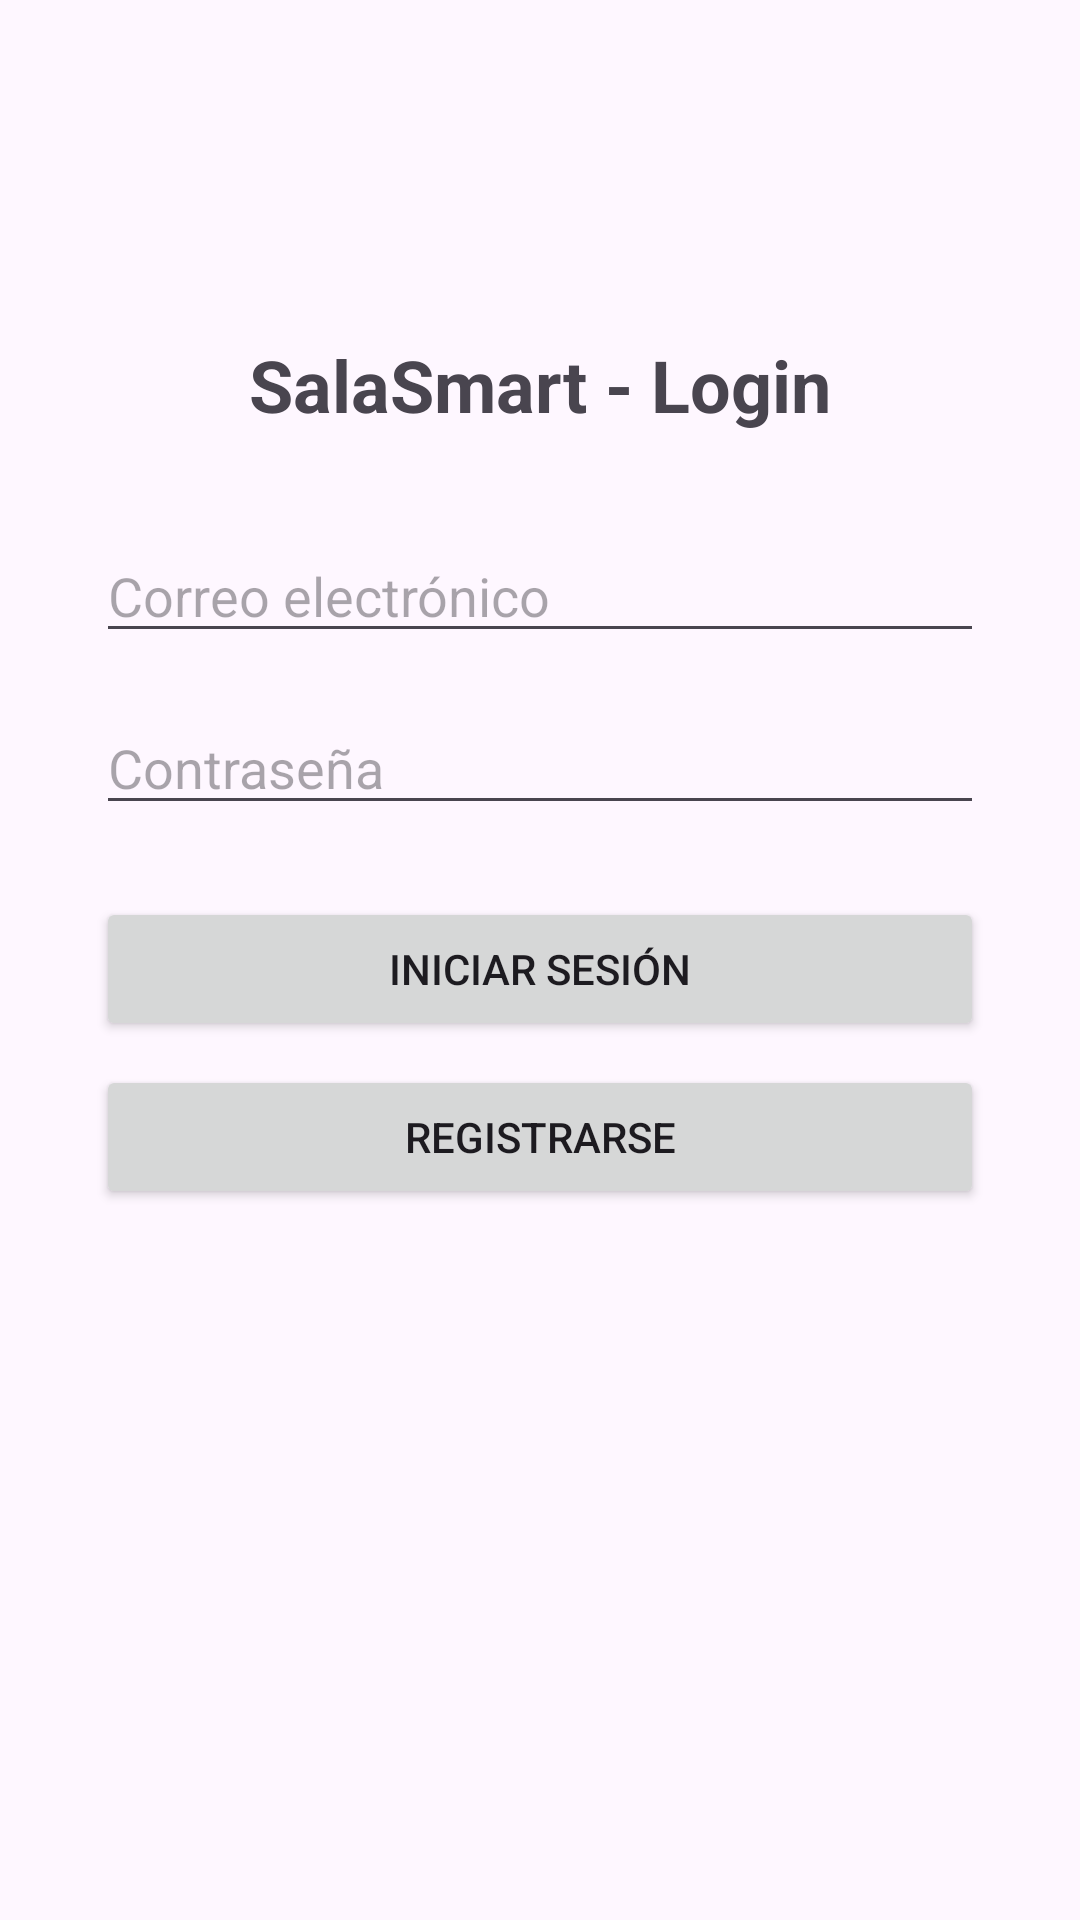

Layout XML and referenced resources for this Android screen:
<!-- AndroidManifest.xml: application theme Theme.SalaSmart -->
<!-- res/layout/activity_login.xml -->
<?xml version="1.0" encoding="utf-8"?>

<androidx.constraintlayout.widget.ConstraintLayout
    xmlns:android="http://schemas.android.com/apk/res/android"
    xmlns:app="http://schemas.android.com/apk/res-auto"
    android:layout_width="match_parent"
    android:layout_height="match_parent"
    android:padding="32dp">

    <TextView
        android:id="@+id/textViewTitle"
        android:layout_width="wrap_content"
        android:layout_height="wrap_content"
        android:text="SalaSmart - Login"
        android:textSize="24sp"
        android:textStyle="bold"
        app:layout_constraintTop_toTopOf="parent"
        app:layout_constraintStart_toStartOf="parent"
        app:layout_constraintEnd_toEndOf="parent"
        android:layout_marginTop="80dp"/>

    <EditText
        android:id="@+id/etEmail"
        android:layout_width="match_parent"
        android:layout_height="wrap_content"
        android:hint="Correo electrónico"
        android:inputType="textEmailAddress"
        android:layout_marginTop="32dp"
        app:layout_constraintTop_toBottomOf="@id/textViewTitle"/>

    <EditText
        android:id="@+id/etPassword"
        android:layout_width="match_parent"
        android:layout_height="wrap_content"
        android:hint="Contraseña"
        android:inputType="textPassword"
        android:layout_marginTop="16dp"
        app:layout_constraintTop_toBottomOf="@id/etEmail"/>

    <Button
        android:id="@+id/btnLogin"
        android:layout_width="match_parent"
        android:layout_height="wrap_content"
        android:text="Iniciar Sesión"
        android:layout_marginTop="24dp"
        app:layout_constraintTop_toBottomOf="@id/etPassword"/>

    <Button
        android:id="@+id/btnRegister"
        android:layout_width="match_parent"
        android:layout_height="wrap_content"
        android:text="Registrarse"
        android:layout_marginTop="8dp"
        app:layout_constraintTop_toBottomOf="@id/btnLogin"/>

</androidx.constraintlayout.widget.ConstraintLayout>
<!-- resources referenced by this layout -->
<resources>
  <style name="Theme.SalaSmart" parent="Base.Theme.SalaSmart" />
  <style name="Base.Theme.SalaSmart" parent="Theme.Material3.DayNight.NoActionBar">
          
          
      </style>
</resources>
